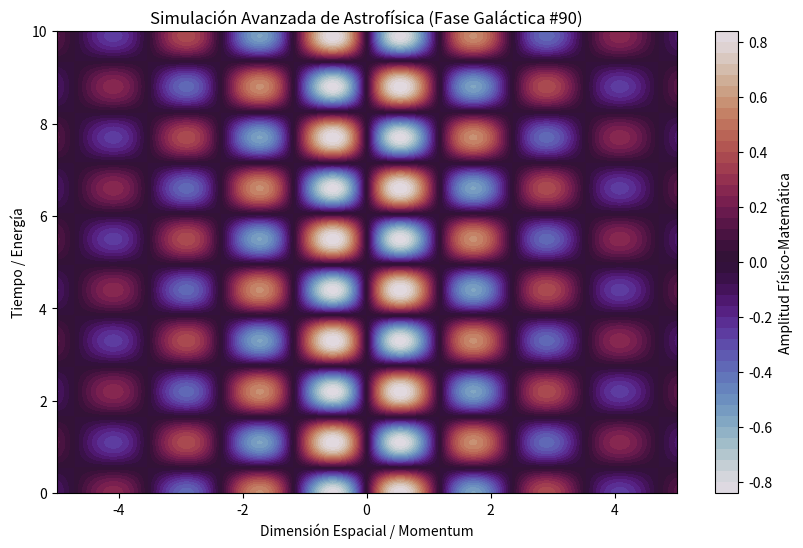

Recreate this plot in Python.
%matplotlib inline
# Simulación Galáctica: Astrofísica - Variante 90
import numpy as np
import matplotlib.pyplot as plt

# Parámetros Físicos Aleatorios
param_1 = 2.664
param_2 = 2.856
param_3 = 0.325

t = np.linspace(0, 10, 500)
x = np.linspace(-5, 5, 500)
X, T = np.meshgrid(x, t)

# Ecuación Base (Avanzada)
Z = np.sin(X * param_1) * np.cos(T * param_2) * np.exp(-np.abs(X) * param_3)

plt.figure(figsize=(10, 6))
plt.contourf(X, T, Z, 50, cmap='twilight')
plt.colorbar(label='Amplitud Físico-Matemática')
plt.title(r'Simulación Avanzada de Astrofísica (Fase Galáctica #90)')
plt.xlabel('Dimensión Espacial / Momentum')
plt.ylabel('Tiempo / Energía')
plt.show()
